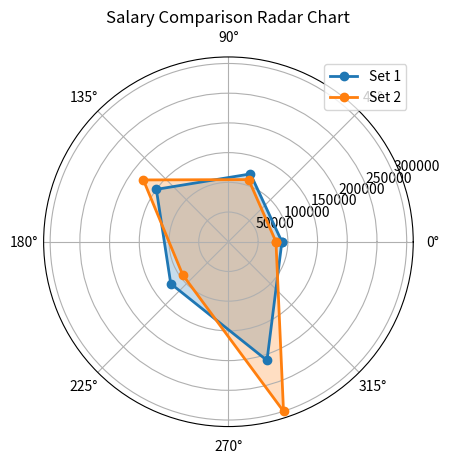

Recreate this plot in Python.
import matplotlib.pyplot as plt
import numpy as np

# User input - Set 1
citySalarySet1 = {
  'Chicago': 90000,
  'DC': 120000,
  'NYC': 150000,
  'Miami': 120000,
  'SF': 210000
}

# User input - Set 2
citySalarySet2 = {
  'Chicago': 80000,
  'DC': 110000,
  'NYC': 177000,
  'Miami': 95000,
  'SF': 300000
}

# Extracting data for x and y axis
labels = list(citySalarySet1.keys())
data1 = list(citySalarySet1.values())
data2 = list(citySalarySet2.values())

# Creating radar chart
angles = np.linspace(0, 2*np.pi, len(labels), endpoint=False)
angles = np.concatenate((angles,[angles[0]]))
data1 = np.concatenate((data1,[data1[0]]))
data2 = np.concatenate((data2,[data2[0]]))

fig = plt.figure()
ax = fig.add_subplot(111, polar=True)
ax.plot(angles, data1, 'o-', linewidth=2, label='Set 1')
ax.fill(angles, data1, alpha=0.25)
ax.plot(angles, data2, 'o-', linewidth=2, label='Set 2')
ax.fill(angles, data2, alpha=0.25)
# ax.set_thetagrids(angles * 180/np.pi, labels)
ax.set_title('Salary Comparison Radar Chart')
ax.grid(True)
ax.legend(loc='upper right')

plt.show()
